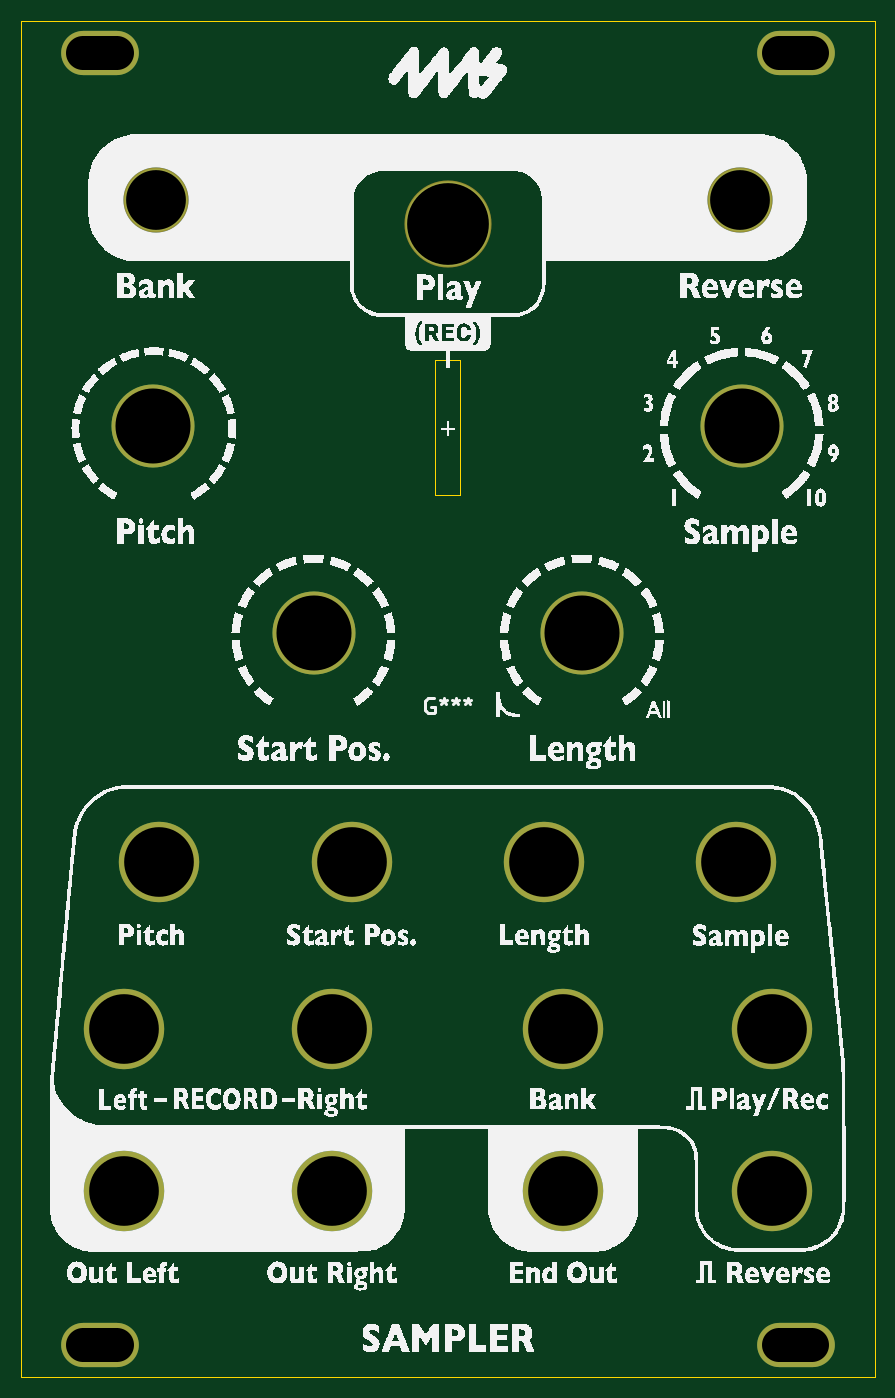
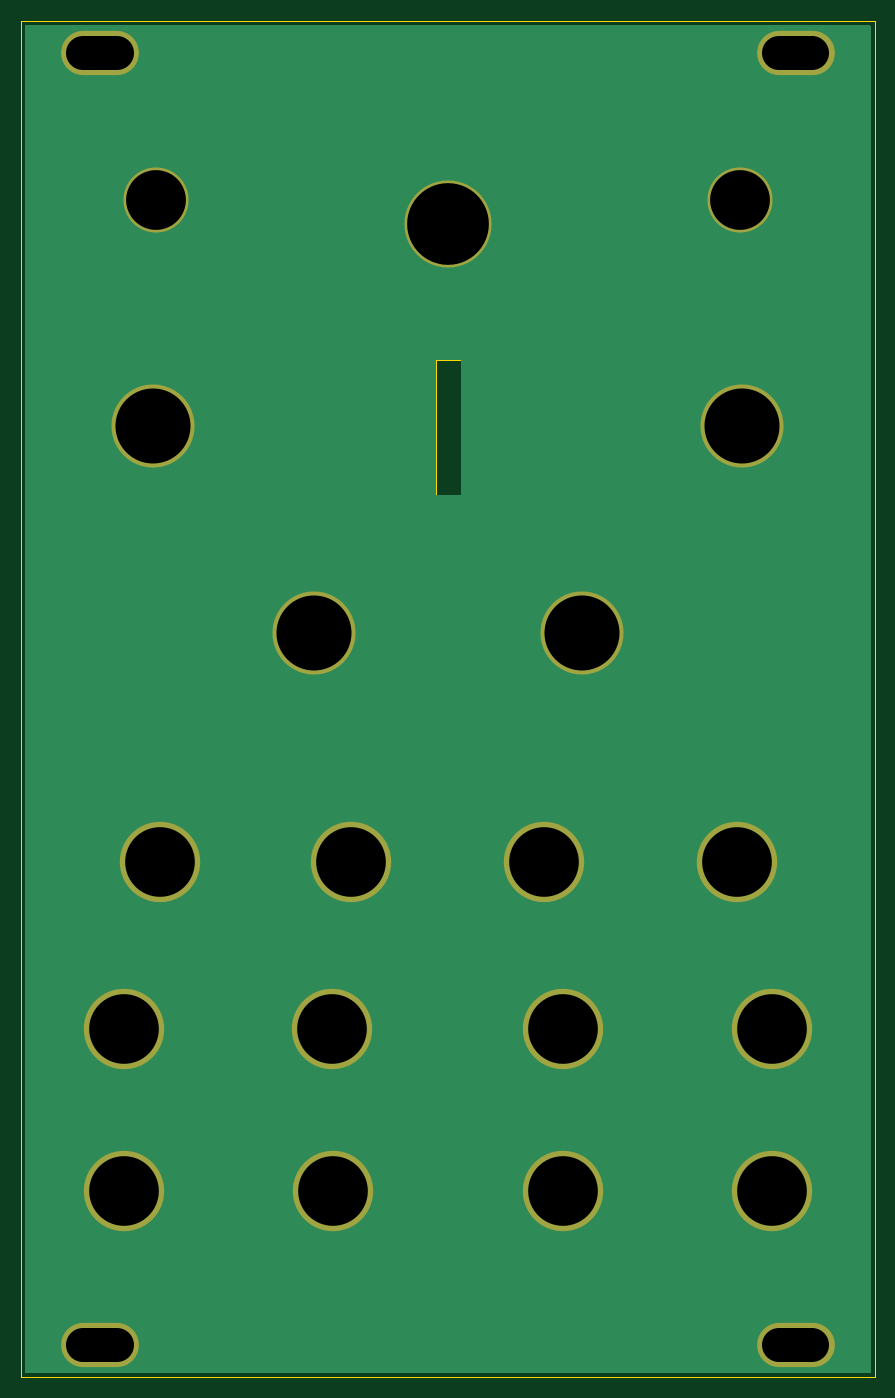
Circuit board: 10 layer files. Board 80.9 x 128.5 mm.
- bottom_copper: Kit-Trig-Sampler-FACEPLATE-B_Cu.gbl (2647 bytes)
- bottom_mask: Kit-Trig-Sampler-FACEPLATE-B_Mask.gbs (1268 bytes)
- paste: Kit-Trig-Sampler-FACEPLATE-B_Paste.gbp (513 bytes)
- bottom_silk: Kit-Trig-Sampler-FACEPLATE-B_Silkscreen.gbo (1271 bytes)
- outline: Kit-Trig-Sampler-FACEPLATE-Edge_Cuts.gm1 (933 bytes)
- top_copper: Kit-Trig-Sampler-FACEPLATE-F_Cu.gtl (1517 bytes)
- top_mask: Kit-Trig-Sampler-FACEPLATE-F_Mask.gts (1268 bytes)
- paste: Kit-Trig-Sampler-FACEPLATE-F_Paste.gtp (513 bytes)
- top_silk: Kit-Trig-Sampler-FACEPLATE-F_Silkscreen.gto (430527 bytes)
- drill: Kit-Trig-Sampler-FACEPLATE.drl (1027 bytes)

=== bottom_copper: Kit-Trig-Sampler-FACEPLATE-B_Cu.gbl ===
G04 #@! TF.GenerationSoftware,KiCad,Pcbnew,(7.0.0-0)*
G04 #@! TF.CreationDate,2023-03-17T15:47:15-07:00*
G04 #@! TF.ProjectId,Kit-Trig-Sampler-FACEPLATE,4b69742d-5472-4696-972d-53616d706c65,rev?*
G04 #@! TF.SameCoordinates,Original*
G04 #@! TF.FileFunction,Copper,L2,Bot*
G04 #@! TF.FilePolarity,Positive*
%FSLAX46Y46*%
G04 Gerber Fmt 4.6, Leading zero omitted, Abs format (unit mm)*
G04 Created by KiCad (PCBNEW (7.0.0-0)) date 2023-03-17 15:47:15*
%MOMM*%
%LPD*%
G01*
G04 APERTURE LIST*
G04 #@! TA.AperFunction,ComponentPad*
%ADD10C,7.620000*%
G04 #@! TD*
G04 #@! TA.AperFunction,ComponentPad*
%ADD11C,7.874000*%
G04 #@! TD*
G04 #@! TA.AperFunction,ComponentPad*
%ADD12O,7.366000X4.191000*%
G04 #@! TD*
G04 #@! TA.AperFunction,ComponentPad*
%ADD13C,5.969000*%
G04 #@! TD*
G04 #@! TA.AperFunction,ComponentPad*
%ADD14C,8.051800*%
G04 #@! TD*
G04 APERTURE END LIST*
D10*
X20275000Y-98257236D03*
D11*
X63700000Y-60770000D03*
D12*
X18042999Y-5780999D03*
D13*
X78700000Y-19707236D03*
D10*
X23600000Y-82457236D03*
X40043000Y-98257236D03*
D11*
X23100000Y-41182236D03*
D14*
X51000000Y-21982236D03*
D10*
X20275000Y-113682236D03*
D11*
X78900000Y-41182236D03*
D10*
X60150000Y-82457236D03*
X81725000Y-98257236D03*
D12*
X83956999Y-5780999D03*
D10*
X41925000Y-82457236D03*
D11*
X38300000Y-60814319D03*
D12*
X83956999Y-128286599D03*
D10*
X61930000Y-113682236D03*
X61957000Y-98257236D03*
X40070000Y-113682236D03*
D12*
X18042999Y-128286599D03*
D10*
X78325000Y-82457236D03*
X81725000Y-113682236D03*
D13*
X23300000Y-19707236D03*
G04 #@! TA.AperFunction,Conductor*
G36*
X91034000Y-3154413D02*
G01*
X91079387Y-3199800D01*
X91096000Y-3261800D01*
X91096000Y-130805800D01*
X91079387Y-130867800D01*
X91034000Y-130913187D01*
X90972000Y-130929800D01*
X11028000Y-130929800D01*
X10966000Y-130913187D01*
X10920613Y-130867800D01*
X10904000Y-130805800D01*
X10904000Y-47720000D01*
X49779459Y-47720000D01*
X49779500Y-47720099D01*
X49779617Y-47720383D01*
X49780000Y-47720541D01*
X49780099Y-47720500D01*
X52169901Y-47720500D01*
X52170000Y-47720541D01*
X52170383Y-47720383D01*
X52170500Y-47720099D01*
X52170541Y-47720000D01*
X52170500Y-47719901D01*
X52170500Y-34850099D01*
X52170541Y-34850000D01*
X52170383Y-34849617D01*
X52170099Y-34849500D01*
X52170000Y-34849459D01*
X52169901Y-34849500D01*
X49780099Y-34849500D01*
X49780000Y-34849459D01*
X49779901Y-34849500D01*
X49779617Y-34849617D01*
X49779459Y-34850000D01*
X49779500Y-34850099D01*
X49779500Y-47719901D01*
X49779459Y-47720000D01*
X10904000Y-47720000D01*
X10904000Y-3261800D01*
X10920613Y-3199800D01*
X10966000Y-3154413D01*
X11028000Y-3137800D01*
X90972000Y-3137800D01*
X91034000Y-3154413D01*
G37*
G04 #@! TD.AperFunction*
M02*

=== bottom_mask: Kit-Trig-Sampler-FACEPLATE-B_Mask.gbs ===
G04 #@! TF.GenerationSoftware,KiCad,Pcbnew,(7.0.0-0)*
G04 #@! TF.CreationDate,2023-03-17T15:47:15-07:00*
G04 #@! TF.ProjectId,Kit-Trig-Sampler-FACEPLATE,4b69742d-5472-4696-972d-53616d706c65,rev?*
G04 #@! TF.SameCoordinates,Original*
G04 #@! TF.FileFunction,Soldermask,Bot*
G04 #@! TF.FilePolarity,Negative*
%FSLAX46Y46*%
G04 Gerber Fmt 4.6, Leading zero omitted, Abs format (unit mm)*
G04 Created by KiCad (PCBNEW (7.0.0-0)) date 2023-03-17 15:47:15*
%MOMM*%
%LPD*%
G01*
G04 APERTURE LIST*
%ADD10C,7.620000*%
%ADD11C,7.874000*%
%ADD12O,7.366000X4.191000*%
%ADD13C,6.172200*%
%ADD14C,8.255000*%
G04 APERTURE END LIST*
D10*
X20275000Y-98257236D03*
D11*
X63700000Y-60770000D03*
D12*
X18042999Y-5780999D03*
D13*
X78700000Y-19707236D03*
D10*
X23600000Y-82457236D03*
X40043000Y-98257236D03*
D11*
X23100000Y-41182236D03*
D14*
X51000000Y-21982236D03*
D10*
X20275000Y-113682236D03*
D11*
X78900000Y-41182236D03*
D10*
X60150000Y-82457236D03*
X81725000Y-98257236D03*
D12*
X83956999Y-5780999D03*
D10*
X41925000Y-82457236D03*
D11*
X38300000Y-60814319D03*
D12*
X83956999Y-128286599D03*
D10*
X61930000Y-113682236D03*
X61957000Y-98257236D03*
X40070000Y-113682236D03*
D12*
X18042999Y-128286599D03*
D10*
X78325000Y-82457236D03*
X81725000Y-113682236D03*
D13*
X23300000Y-19707236D03*
M02*

=== paste: Kit-Trig-Sampler-FACEPLATE-B_Paste.gbp ===
G04 #@! TF.GenerationSoftware,KiCad,Pcbnew,(7.0.0-0)*
G04 #@! TF.CreationDate,2023-03-17T15:47:15-07:00*
G04 #@! TF.ProjectId,Kit-Trig-Sampler-FACEPLATE,4b69742d-5472-4696-972d-53616d706c65,rev?*
G04 #@! TF.SameCoordinates,Original*
G04 #@! TF.FileFunction,Paste,Bot*
G04 #@! TF.FilePolarity,Positive*
%FSLAX46Y46*%
G04 Gerber Fmt 4.6, Leading zero omitted, Abs format (unit mm)*
G04 Created by KiCad (PCBNEW (7.0.0-0)) date 2023-03-17 15:47:15*
%MOMM*%
%LPD*%
G01*
G04 APERTURE LIST*
G04 APERTURE END LIST*
M02*

=== bottom_silk: Kit-Trig-Sampler-FACEPLATE-B_Silkscreen.gbo ===
G04 #@! TF.GenerationSoftware,KiCad,Pcbnew,(7.0.0-0)*
G04 #@! TF.CreationDate,2023-03-17T15:47:15-07:00*
G04 #@! TF.ProjectId,Kit-Trig-Sampler-FACEPLATE,4b69742d-5472-4696-972d-53616d706c65,rev?*
G04 #@! TF.SameCoordinates,Original*
G04 #@! TF.FileFunction,Legend,Bot*
G04 #@! TF.FilePolarity,Positive*
%FSLAX46Y46*%
G04 Gerber Fmt 4.6, Leading zero omitted, Abs format (unit mm)*
G04 Created by KiCad (PCBNEW (7.0.0-0)) date 2023-03-17 15:47:15*
%MOMM*%
%LPD*%
G01*
G04 APERTURE LIST*
%ADD10C,7.620000*%
%ADD11C,7.874000*%
%ADD12O,7.366000X4.191000*%
%ADD13C,6.172200*%
%ADD14C,8.255000*%
G04 APERTURE END LIST*
%LPC*%
D10*
X20275000Y-98257236D03*
D11*
X63700000Y-60770000D03*
D12*
X18042999Y-5780999D03*
D13*
X78700000Y-19707236D03*
D10*
X23600000Y-82457236D03*
X40043000Y-98257236D03*
D11*
X23100000Y-41182236D03*
D14*
X51000000Y-21982236D03*
D10*
X20275000Y-113682236D03*
D11*
X78900000Y-41182236D03*
D10*
X60150000Y-82457236D03*
X81725000Y-98257236D03*
D12*
X83956999Y-5780999D03*
D10*
X41925000Y-82457236D03*
D11*
X38300000Y-60814319D03*
D12*
X83956999Y-128286599D03*
D10*
X61930000Y-113682236D03*
X61957000Y-98257236D03*
X40070000Y-113682236D03*
D12*
X18042999Y-128286599D03*
D10*
X78325000Y-82457236D03*
X81725000Y-113682236D03*
D13*
X23300000Y-19707236D03*
M02*

=== outline: Kit-Trig-Sampler-FACEPLATE-Edge_Cuts.gm1 ===
G04 #@! TF.GenerationSoftware,KiCad,Pcbnew,(7.0.0-0)*
G04 #@! TF.CreationDate,2023-03-17T15:47:15-07:00*
G04 #@! TF.ProjectId,Kit-Trig-Sampler-FACEPLATE,4b69742d-5472-4696-972d-53616d706c65,rev?*
G04 #@! TF.SameCoordinates,Original*
G04 #@! TF.FileFunction,Profile,NP*
%FSLAX46Y46*%
G04 Gerber Fmt 4.6, Leading zero omitted, Abs format (unit mm)*
G04 Created by KiCad (PCBNEW (7.0.0-0)) date 2023-03-17 15:47:15*
%MOMM*%
%LPD*%
G01*
G04 APERTURE LIST*
G04 #@! TA.AperFunction,Profile*
%ADD10C,0.100000*%
G04 #@! TD*
G04 APERTURE END LIST*
D10*
X10550000Y-131283800D02*
X91450000Y-131283800D01*
X91450000Y-2783800D02*
X91450000Y-131283800D01*
X10550000Y-2783800D02*
X10550000Y-131283800D01*
X10550000Y-2783800D02*
X91450000Y-2783800D01*
X49780000Y-34850000D02*
X52170000Y-34850000D01*
X52170000Y-34850000D02*
X52170000Y-47720000D01*
X52170000Y-47720000D02*
X49780000Y-47720000D01*
X49780000Y-47720000D02*
X49780000Y-34850000D01*
M02*

=== top_copper: Kit-Trig-Sampler-FACEPLATE-F_Cu.gtl ===
G04 #@! TF.GenerationSoftware,KiCad,Pcbnew,(7.0.0-0)*
G04 #@! TF.CreationDate,2023-03-17T15:47:15-07:00*
G04 #@! TF.ProjectId,Kit-Trig-Sampler-FACEPLATE,4b69742d-5472-4696-972d-53616d706c65,rev?*
G04 #@! TF.SameCoordinates,Original*
G04 #@! TF.FileFunction,Copper,L1,Top*
G04 #@! TF.FilePolarity,Positive*
%FSLAX46Y46*%
G04 Gerber Fmt 4.6, Leading zero omitted, Abs format (unit mm)*
G04 Created by KiCad (PCBNEW (7.0.0-0)) date 2023-03-17 15:47:15*
%MOMM*%
%LPD*%
G01*
G04 APERTURE LIST*
G04 #@! TA.AperFunction,ComponentPad*
%ADD10C,7.620000*%
G04 #@! TD*
G04 #@! TA.AperFunction,ComponentPad*
%ADD11C,7.874000*%
G04 #@! TD*
G04 #@! TA.AperFunction,ComponentPad*
%ADD12O,7.366000X4.191000*%
G04 #@! TD*
G04 #@! TA.AperFunction,ComponentPad*
%ADD13C,5.969000*%
G04 #@! TD*
G04 #@! TA.AperFunction,ComponentPad*
%ADD14C,8.051800*%
G04 #@! TD*
G04 APERTURE END LIST*
D10*
X20275000Y-98257236D03*
D11*
X63700000Y-60770000D03*
D12*
X18042999Y-5780999D03*
D13*
X78700000Y-19707236D03*
D10*
X23600000Y-82457236D03*
X40043000Y-98257236D03*
D11*
X23100000Y-41182236D03*
D14*
X51000000Y-21982236D03*
D10*
X20275000Y-113682236D03*
D11*
X78900000Y-41182236D03*
D10*
X60150000Y-82457236D03*
X81725000Y-98257236D03*
D12*
X83956999Y-5780999D03*
D10*
X41925000Y-82457236D03*
D11*
X38300000Y-60814319D03*
D12*
X83956999Y-128286599D03*
D10*
X61930000Y-113682236D03*
X61957000Y-98257236D03*
X40070000Y-113682236D03*
D12*
X18042999Y-128286599D03*
D10*
X78325000Y-82457236D03*
X81725000Y-113682236D03*
D13*
X23300000Y-19707236D03*
M02*

=== top_mask: Kit-Trig-Sampler-FACEPLATE-F_Mask.gts ===
G04 #@! TF.GenerationSoftware,KiCad,Pcbnew,(7.0.0-0)*
G04 #@! TF.CreationDate,2023-03-17T15:47:15-07:00*
G04 #@! TF.ProjectId,Kit-Trig-Sampler-FACEPLATE,4b69742d-5472-4696-972d-53616d706c65,rev?*
G04 #@! TF.SameCoordinates,Original*
G04 #@! TF.FileFunction,Soldermask,Top*
G04 #@! TF.FilePolarity,Negative*
%FSLAX46Y46*%
G04 Gerber Fmt 4.6, Leading zero omitted, Abs format (unit mm)*
G04 Created by KiCad (PCBNEW (7.0.0-0)) date 2023-03-17 15:47:15*
%MOMM*%
%LPD*%
G01*
G04 APERTURE LIST*
%ADD10C,7.620000*%
%ADD11C,7.874000*%
%ADD12O,7.366000X4.191000*%
%ADD13C,6.172200*%
%ADD14C,8.255000*%
G04 APERTURE END LIST*
D10*
X20275000Y-98257236D03*
D11*
X63700000Y-60770000D03*
D12*
X18042999Y-5780999D03*
D13*
X78700000Y-19707236D03*
D10*
X23600000Y-82457236D03*
X40043000Y-98257236D03*
D11*
X23100000Y-41182236D03*
D14*
X51000000Y-21982236D03*
D10*
X20275000Y-113682236D03*
D11*
X78900000Y-41182236D03*
D10*
X60150000Y-82457236D03*
X81725000Y-98257236D03*
D12*
X83956999Y-5780999D03*
D10*
X41925000Y-82457236D03*
D11*
X38300000Y-60814319D03*
D12*
X83956999Y-128286599D03*
D10*
X61930000Y-113682236D03*
X61957000Y-98257236D03*
X40070000Y-113682236D03*
D12*
X18042999Y-128286599D03*
D10*
X78325000Y-82457236D03*
X81725000Y-113682236D03*
D13*
X23300000Y-19707236D03*
M02*

=== paste: Kit-Trig-Sampler-FACEPLATE-F_Paste.gtp ===
G04 #@! TF.GenerationSoftware,KiCad,Pcbnew,(7.0.0-0)*
G04 #@! TF.CreationDate,2023-03-17T15:47:15-07:00*
G04 #@! TF.ProjectId,Kit-Trig-Sampler-FACEPLATE,4b69742d-5472-4696-972d-53616d706c65,rev?*
G04 #@! TF.SameCoordinates,Original*
G04 #@! TF.FileFunction,Paste,Top*
G04 #@! TF.FilePolarity,Positive*
%FSLAX46Y46*%
G04 Gerber Fmt 4.6, Leading zero omitted, Abs format (unit mm)*
G04 Created by KiCad (PCBNEW (7.0.0-0)) date 2023-03-17 15:47:15*
%MOMM*%
%LPD*%
G01*
G04 APERTURE LIST*
G04 APERTURE END LIST*
M02*

=== top_silk: Kit-Trig-Sampler-FACEPLATE-F_Silkscreen.gto (430527 bytes, source omitted) ===
=== drill: Kit-Trig-Sampler-FACEPLATE.drl ===
M48
; DRILL file {KiCad (7.0.0-0)} date Friday, March 17, 2023 at 03:47:20 PM
; FORMAT={-:-/ absolute / metric / decimal}
; #@! TF.CreationDate,2023-03-17T15:47:20-07:00
; #@! TF.GenerationSoftware,Kicad,Pcbnew,(7.0.0-0)
; #@! TF.FileFunction,MixedPlating,1,2
FMAT,2
METRIC
; #@! TA.AperFunction,Plated,PTH,ComponentDrill
T1C3.175
; #@! TA.AperFunction,Plated,PTH,ComponentDrill
T2C5.664
; #@! TA.AperFunction,Plated,PTH,ComponentDrill
T3C6.604
; #@! TA.AperFunction,Plated,PTH,ComponentDrill
T4C7.112
; #@! TA.AperFunction,Plated,PTH,ComponentDrill
T5C7.747
%
G90
G05
T2
X23.3Y-19.707
X78.7Y-19.707
T3
X20.275Y-98.257
X20.275Y-113.682
X23.6Y-82.457
X40.043Y-98.257
X40.07Y-113.682
X41.925Y-82.457
X60.15Y-82.457
X61.93Y-113.682
X61.957Y-98.257
X78.325Y-82.457
X81.725Y-98.257
X81.725Y-113.682
T4
X23.1Y-41.182
X38.3Y-60.814
X63.7Y-60.77
X78.9Y-41.182
T5
X51.0Y-21.982
T1
X16.456Y-5.781G85X19.63Y-5.781
G05
X16.456Y-128.287G85X19.63Y-128.287
G05
X82.37Y-5.781G85X85.544Y-5.781
G05
X82.37Y-128.287G85X85.544Y-128.287
G05
T0
M30

